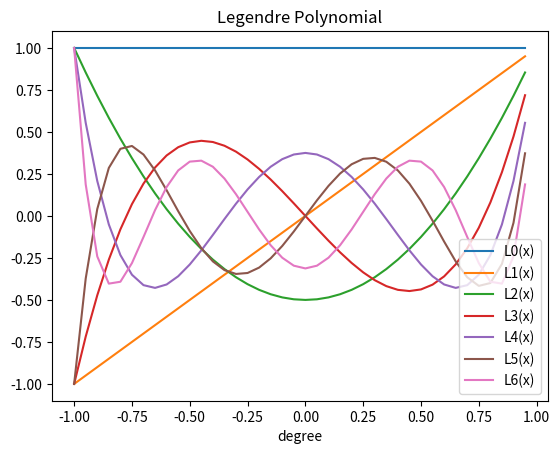

Reproduce this figure in Python.
# -*- coding: utf-8 -*-
"""
Created on Fri Mar  8 11:06:45 2019

[redacted]
"""

import numpy as np
import matplotlib.pyplot as plt

def L(k, x):
    if k == 0:
        return [1]
    elif k == 1:
        return [1, x]
    else:
        temp = L(k-1, x)
        lkx = (2 * k - 1) / k * x * temp[-1] - (k - 1) / k * temp[-2]
        temp.append(lkx)
        return temp

X = np.arange(-1, 1, 0.05)
Y = []
for x in X:
    y = L(6, x)
    Y.append(y)
Y = np.array(Y)

for k in range(7):
    plt.plot(X, Y[:, k], label="L"+str(k)+"(x)")
    plt.legend()

plt.legend()
plt.xlabel("degree")
plt.title("Legendre Polynomial")
plt.show()